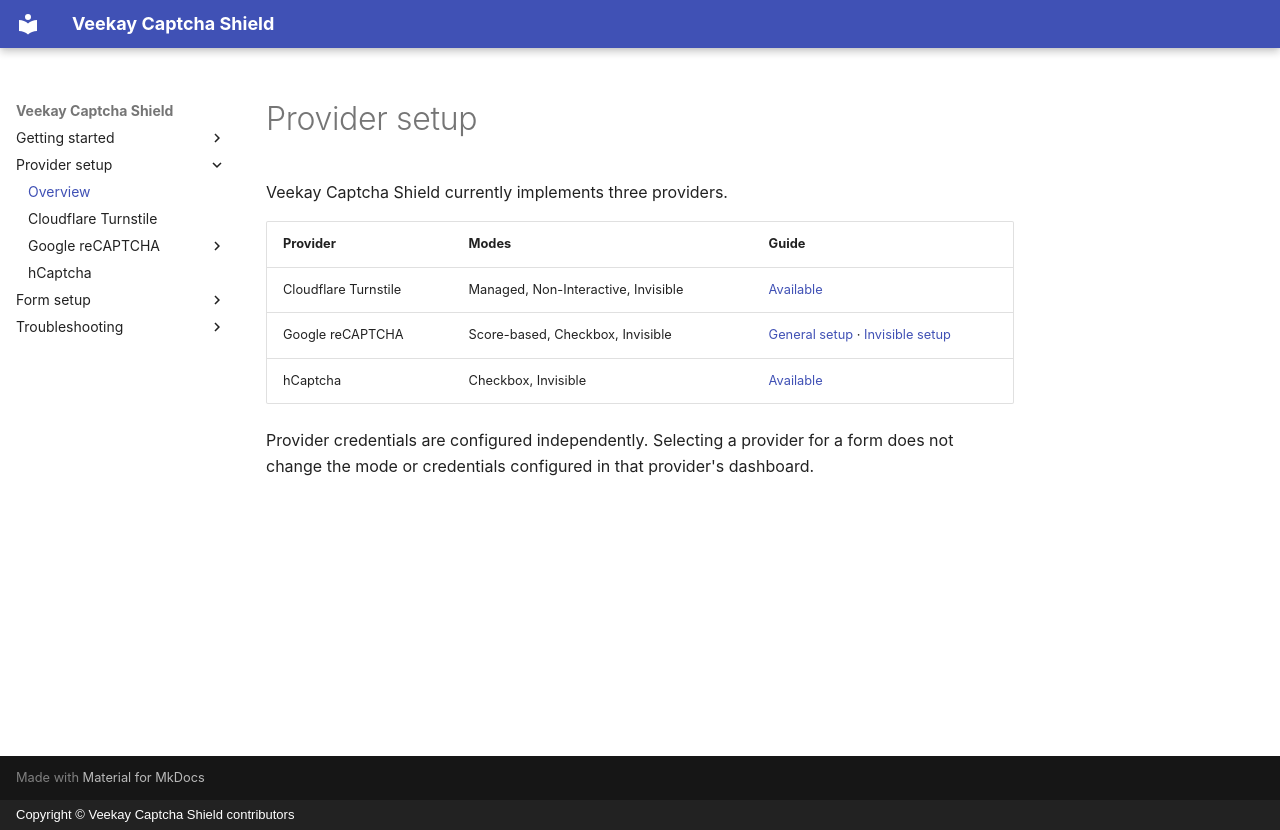

repository: velukuberan/veekay-captcha-shield · page: providers/index.html · generator: mkdocs · copyright: Copyright © Veekay Captcha Shield contributors

# Provider setup

Veekay Captcha Shield currently implements three providers.

| Provider | Modes | Guide |
|---|---|---|
| Cloudflare Turnstile | Managed, Non-Interactive, Invisible | [Available](cloudflare-turnstile.md) |
| Google reCAPTCHA | Score-based, Checkbox, Invisible | [General setup](google-recaptcha.md) · [Invisible setup](google-recaptcha-invisible.md) |
| hCaptcha | Checkbox, Invisible | [Available](hcaptcha.md) |

Provider credentials are configured independently. Selecting a provider for a
form does not change the mode or credentials configured in that provider's
dashboard.
